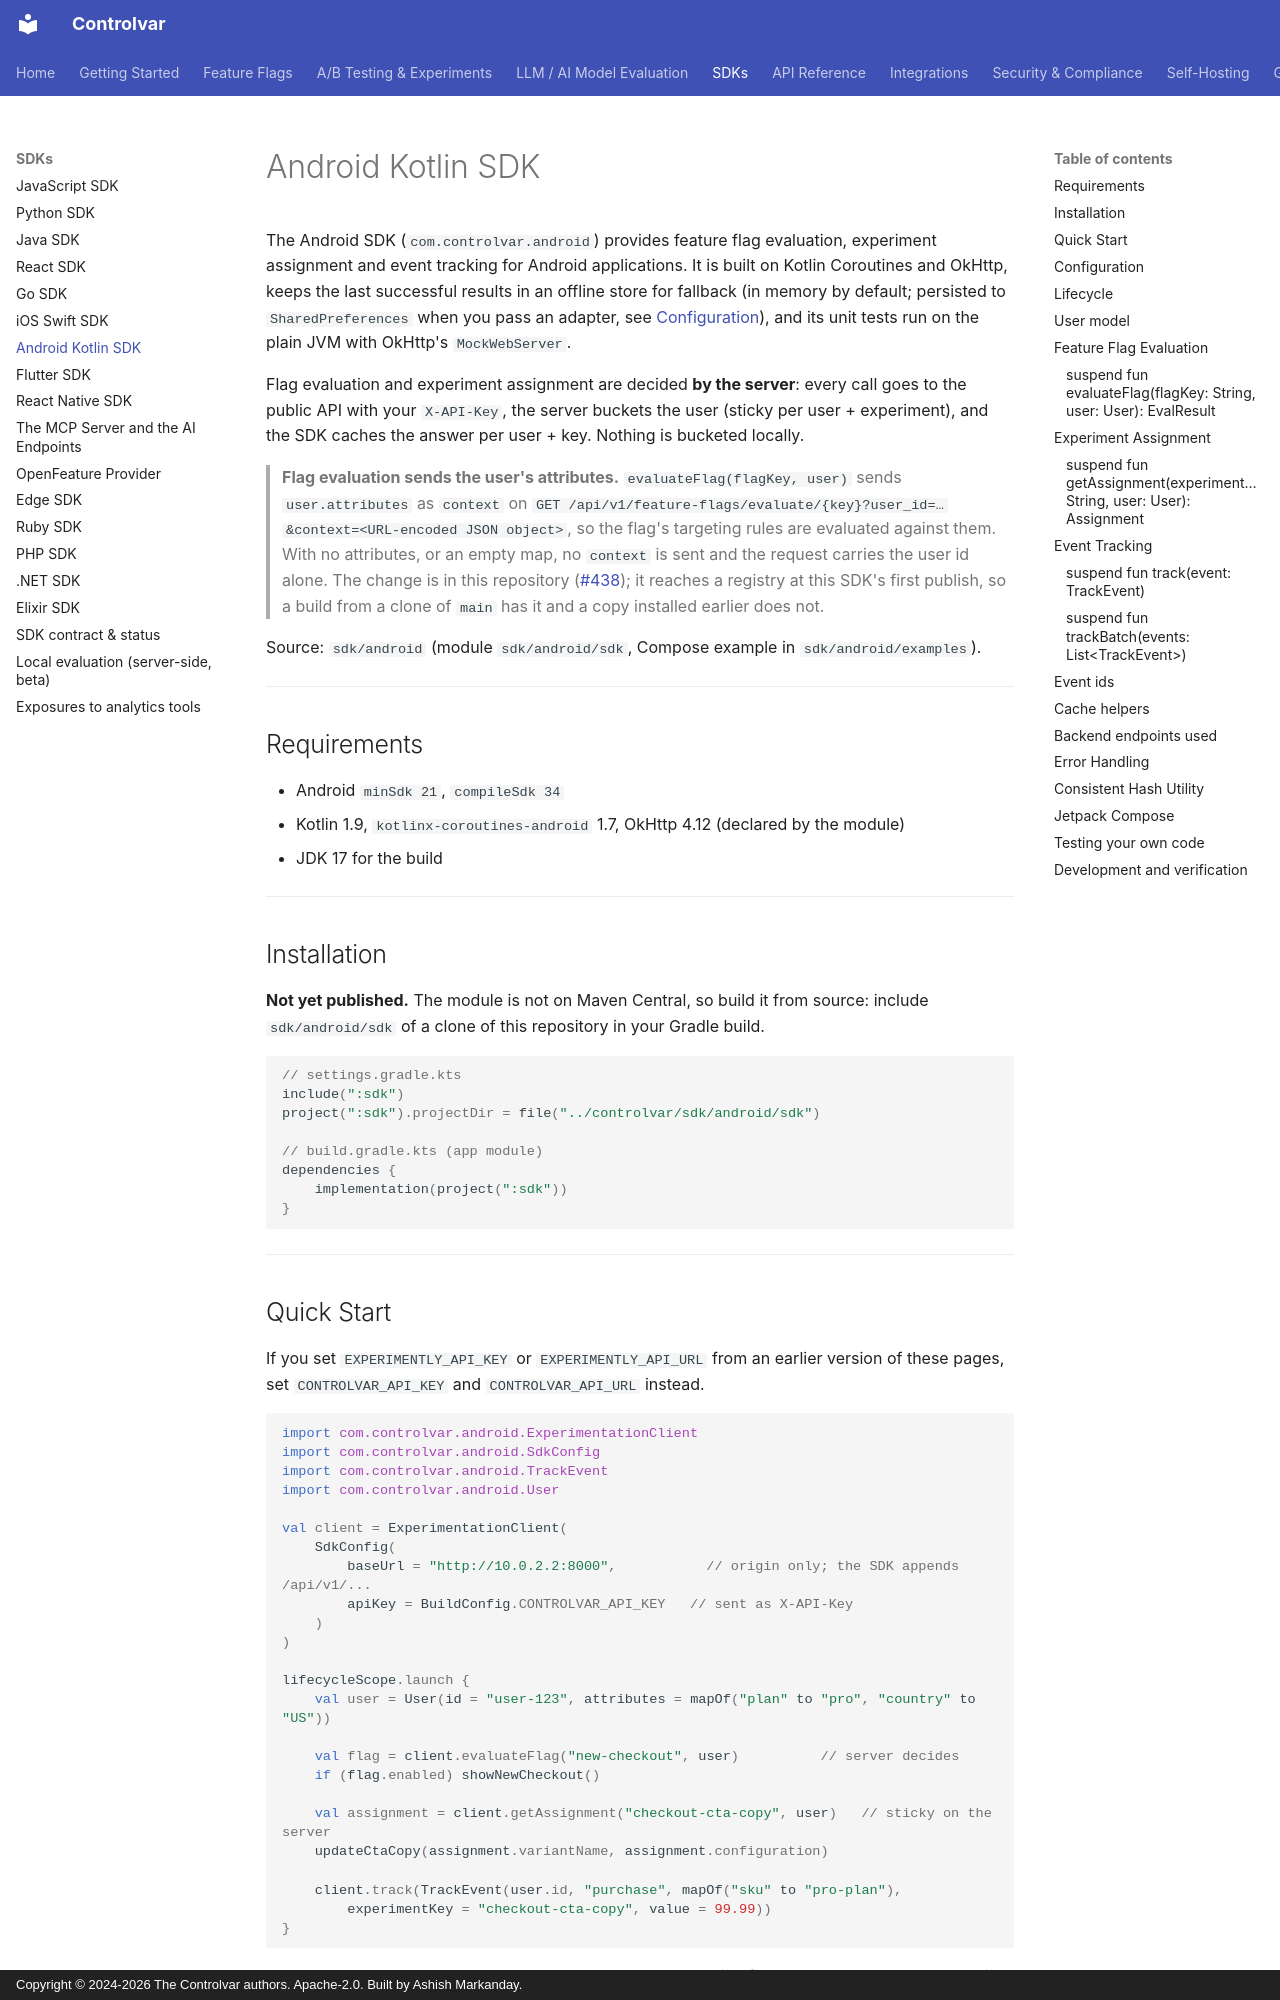

repository: Controlvar/controlvar · page: sdk/android/index.html · generator: mkdocs · copyright: Copyright © 2024-2026 The Controlvar authors. Apache-2.0. Built by Ashish Markanday.

# Android Kotlin SDK

The Android SDK (`com.controlvar.android`) provides feature flag evaluation,
experiment assignment and event tracking for Android applications. It is built on Kotlin
Coroutines and OkHttp, keeps the last successful results in an offline store for fallback (in
memory by default; persisted to `SharedPreferences` when you pass an adapter, see [Configuration](#configuration)),
and its unit tests run on the plain JVM with OkHttp's `MockWebServer`.

Flag evaluation and experiment assignment are decided **by the server**: every call goes to the
public API with your `X-API-Key`, the server buckets the user (sticky per user + experiment), and
the SDK caches the answer per user + key. Nothing is bucketed locally.

> **Flag evaluation sends the user's attributes.** `evaluateFlag(flagKey, user)` sends `user.attributes`
> as `context` on `GET /api/v1/feature-flags/evaluate/{key}?user_id=…&context=<URL-encoded JSON object>`,
> so the flag's targeting rules are evaluated against them. With no attributes, or an empty map,
> no `context` is sent and the request carries the user id alone. The change is in this
> repository ([#438](https://github.com/Controlvar/controlvar/issues/438)); it reaches a registry
> at this SDK's first publish, so a build from a clone of `main` has it and a copy installed
> earlier does not.

Source: `sdk/android` (module `sdk/android/sdk`, Compose example in `sdk/android/examples`).

---

## Requirements

- Android `minSdk 21`, `compileSdk 34`
- Kotlin 1.9, `kotlinx-coroutines-android` 1.7, OkHttp 4.12 (declared by the module)
- JDK 17 for the build

---

## Installation

**Not yet published.** The module is not on Maven Central, so build it from source: include
`sdk/android/sdk` of a clone of this repository in your Gradle build.

```kotlin
// settings.gradle.kts
include(":sdk")
project(":sdk").projectDir = file("../controlvar/sdk/android/sdk")

// build.gradle.kts (app module)
dependencies {
    implementation(project(":sdk"))
}
```

---

## Quick Start

If you set `EXPERIMENTLY_API_KEY` or `EXPERIMENTLY_API_URL` from an earlier version of these pages, set `CONTROLVAR_API_KEY` and `CONTROLVAR_API_URL` instead.

```kotlin
import com.controlvar.android.ExperimentationClient
import com.controlvar.android.SdkConfig
import com.controlvar.android.TrackEvent
import com.controlvar.android.User

val client = ExperimentationClient(
    SdkConfig(
        baseUrl = "http://10.0.2.2:8000",           // origin only; the SDK appends /api/v1/...
        apiKey = BuildConfig.CONTROLVAR_API_KEY   // sent as X-API-Key
    )
)

lifecycleScope.launch {
    val user = User(id = "user-123", attributes = mapOf("plan" to "pro", "country" to "US"))

    val flag = client.evaluateFlag("new-checkout", user)          // server decides
    if (flag.enabled) showNewCheckout()

    val assignment = client.getAssignment("checkout-cta-copy", user)   // sticky on the server
    updateCtaCopy(assignment.variantName, assignment.configuration)

    client.track(TrackEvent(user.id, "purchase", mapOf("sku" to "pro-plan"),
        experimentKey = "checkout-cta-copy", value = 99.99))
}
```

`http://10.0.2.2:8000` reaches a backend on the host machine from the emulator. Seed a working
experiment, flag and API key with `python backend/scripts/seed_sdk_contract.py` (the key is
written to `tests/sdk-contract/live/.api_key`).

---
